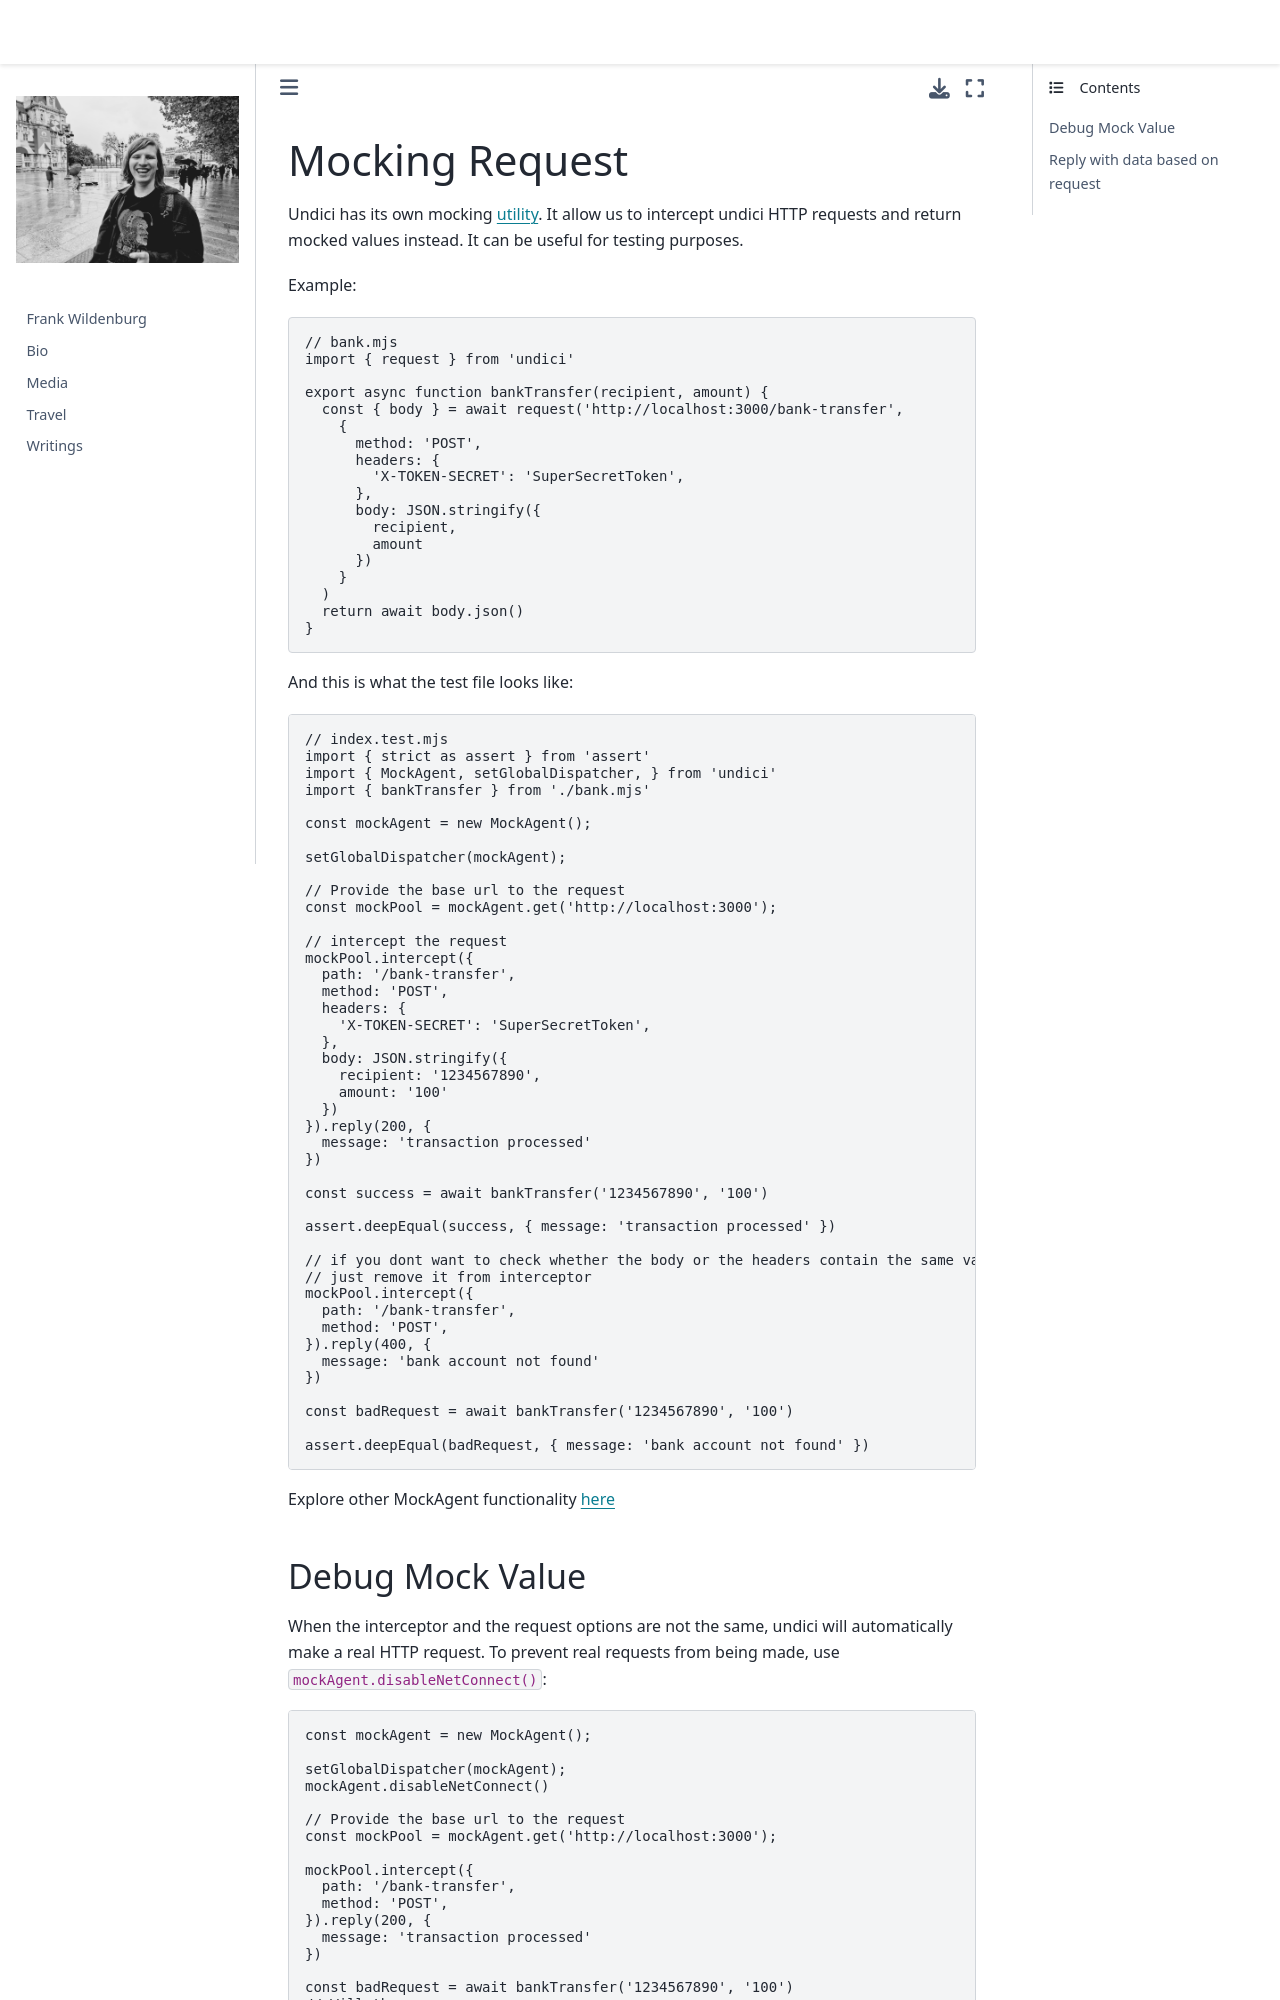

repository: frank-wildenburg/frank-wildenburg.github.io · page: node_modules/npm/node_modules/undici/docs/docs/best-practices/mocking-request.html · generator: jekyll

# Mocking Request

Undici has its own mocking [utility](../api/MockAgent.md). It allow us to intercept undici HTTP requests and return mocked values instead. It can be useful for testing purposes.

Example:

```js
// bank.mjs
import { request } from 'undici'

export async function bankTransfer(recipient, amount) {
  const { body } = await request('http://localhost:3000/bank-transfer',
    {
      method: 'POST',
      headers: {
        'X-TOKEN-SECRET': 'SuperSecretToken',
      },
      body: JSON.stringify({
        recipient,
        amount
      })
    }
  )
  return await body.json()
}
```

And this is what the test file looks like:

```js
// index.test.mjs
import { strict as assert } from 'assert'
import { MockAgent, setGlobalDispatcher, } from 'undici'
import { bankTransfer } from './bank.mjs'

const mockAgent = new MockAgent();

setGlobalDispatcher(mockAgent);

// Provide the base url to the request
const mockPool = mockAgent.get('http://localhost:3000');

// intercept the request
mockPool.intercept({
  path: '/bank-transfer',
  method: 'POST',
  headers: {
    'X-TOKEN-SECRET': 'SuperSecretToken',
  },
  body: JSON.stringify({
    recipient: '1234567890',
    amount: '100'
  })
}).reply(200, {
  message: 'transaction processed'
})

const success = await bankTransfer('1234567890', '100')

assert.deepEqual(success, { message: 'transaction processed' })

// if you dont want to check whether the body or the headers contain the same value
// just remove it from interceptor
mockPool.intercept({
  path: '/bank-transfer',
  method: 'POST',
}).reply(400, {
  message: 'bank account not found'
})

const badRequest = await bankTransfer('1234567890', '100')

assert.deepEqual(badRequest, { message: 'bank account not found' })
```

Explore other MockAgent functionality [here](../api/MockAgent.md)
